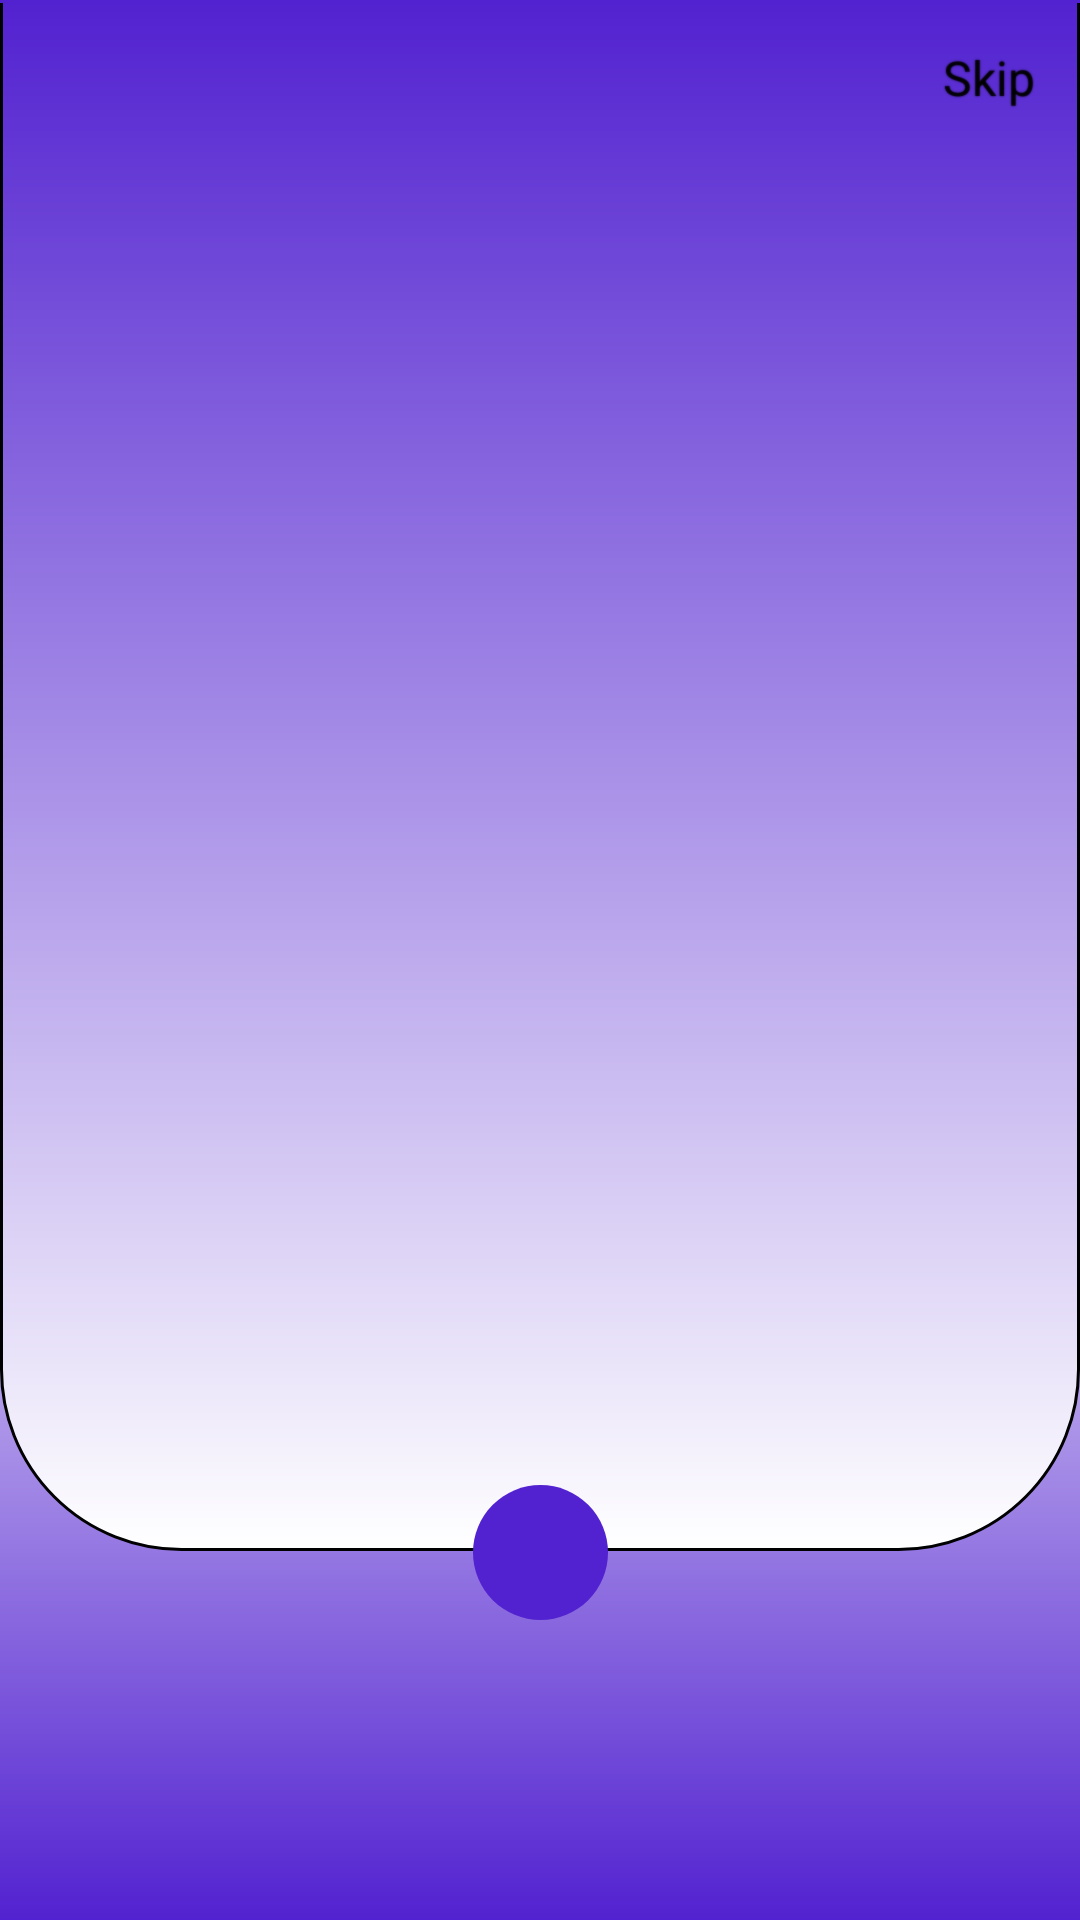

Android layout source for this screen:
<!-- AndroidManifest.xml: application theme Theme.FinalAttestation -->
<!-- res/layout/activity_login.xml -->
<?xml version="1.0" encoding="utf-8"?>
<androidx.constraintlayout.widget.ConstraintLayout xmlns:android="http://schemas.android.com/apk/res/android"
    xmlns:app="http://schemas.android.com/apk/res-auto"
    xmlns:tools="http://schemas.android.com/tools"
    android:layout_width="match_parent"
    android:layout_height="match_parent"
    android:background="@drawable/login_background"
    tools:context=".auth.LoginActivity">

    
    <androidx.constraintlayout.widget.Group
        android:id="@+id/loginControl"
        android:layout_width="wrap_content"
        android:layout_height="match_parent"
        android:visibility="gone"
        app:constraint_referenced_ids="logo, loginBtn, logoDescription, logoName"
        app:layout_constraintBottom_toBottomOf="parent"
        app:layout_constraintEnd_toEndOf="parent"
        app:layout_constraintStart_toStartOf="parent"
        app:layout_constraintTop_toTopOf="parent" />

    
    <ImageView
        android:id="@+id/logo"
        android:layout_width="0dp"
        android:layout_height="0dp"
        android:layout_marginHorizontal="80dp"
        android:src="@drawable/icon_logo"
        app:layout_constraintBottom_toTopOf="@id/logoName"
        app:layout_constraintEnd_toEndOf="parent"
        app:layout_constraintStart_toStartOf="parent"
        app:layout_constraintTop_toTopOf="parent"
        app:tint="@color/white" />

    
    <TextView
        android:id="@+id/logoName"
        android:layout_width="match_parent"
        android:layout_height="wrap_content"
        android:text="@string/login_name"
        android:textAlignment="center"
        android:textColor="@color/main_app_color"
        android:textSize="60sp"
        android:textStyle="bold"
        app:layout_constraintBottom_toTopOf="@id/loginBtn"
        app:layout_constraintEnd_toEndOf="parent"
        app:layout_constraintStart_toStartOf="parent"
        app:layout_constraintTop_toTopOf="parent"
        app:layout_constraintVertical_bias=".85" />

    
    <TextView
        android:id="@+id/logoDescription"
        android:layout_width="wrap_content"
        android:layout_height="wrap_content"
        android:text="@string/logo_description"
        app:layout_constraintEnd_toEndOf="parent"
        app:layout_constraintStart_toStartOf="parent"
        app:layout_constraintTop_toBottomOf="@id/logoName" />

    
    <View
        android:id="@+id/centerScreen"
        android:layout_width="1dp"
        android:layout_height="1dp"
        app:layout_constraintBottom_toBottomOf="parent"
        app:layout_constraintEnd_toEndOf="parent"
        app:layout_constraintStart_toStartOf="parent"
        app:layout_constraintTop_toTopOf="parent" />

    
    <Button
        android:id="@+id/loginBtn"
        android:layout_width="match_parent"
        android:layout_height="80dp"
        android:layout_marginHorizontal="60dp"
        android:layout_marginTop="100dp"
        android:background="@drawable/login_btn"
        android:text="@string/loginBtn"
        app:backgroundTint="@color/main_app_color"
        app:layout_constraintEnd_toEndOf="parent"
        app:layout_constraintStart_toStartOf="parent"
        app:layout_constraintTop_toBottomOf="@id/centerScreen" />

    
    <androidx.constraintlayout.widget.Group
        android:id="@+id/onBoardControl"
        android:layout_width="wrap_content"
        android:layout_height="wrap_content"
        app:constraint_referenced_ids="onBoardBackground,onBoardingViewPager,indicatorsContainer,textSkip, viewCenterOfNext,imageNext,backgroundNextBtn"
        app:layout_constraintBottom_toBottomOf="parent"
        app:layout_constraintEnd_toEndOf="parent"
        app:layout_constraintStart_toStartOf="parent"
        app:layout_constraintTop_toTopOf="parent" />

    
    <ImageView
        android:id="@+id/onBoardBackground"
        android:layout_width="match_parent"
        android:layout_height="match_parent"
        android:background="@drawable/login_background"
        android:rotation="180"
        app:layout_constraintBottom_toBottomOf="parent"
        app:layout_constraintEnd_toEndOf="parent"
        app:layout_constraintStart_toStartOf="parent"
        app:layout_constraintTop_toTopOf="parent" />

    
    <androidx.viewpager2.widget.ViewPager2
        android:id="@+id/onBoardingViewPager"
        android:layout_width="match_parent"
        android:layout_height="0dp"
        android:background="@drawable/onboard_view_pager_background"
        app:layout_constraintBottom_toTopOf="@id/viewCenterOfNext"
        app:layout_constraintTop_toTopOf="parent" />

    
    <ImageView
        android:id="@+id/imageView"
        android:layout_width="match_parent"
        android:layout_height="1dp"
        android:background="@color/main_app_color"
        app:layout_constraintEnd_toEndOf="parent"
        app:layout_constraintStart_toStartOf="parent"
        app:layout_constraintTop_toTopOf="parent" />

    
    <LinearLayout
        android:id="@+id/indicatorsContainer"
        android:layout_width="wrap_content"
        android:layout_height="wrap_content"
        android:orientation="horizontal"
        app:layout_constraintBottom_toBottomOf="parent"
        app:layout_constraintEnd_toEndOf="parent"
        app:layout_constraintStart_toStartOf="parent"
        app:layout_constraintTop_toBottomOf="@id/imageNext" />

    
    <TextView
        android:id="@+id/textSkip"
        android:layout_width="wrap_content"
        android:layout_height="wrap_content"
        android:layout_marginTop="15dp"
        android:layout_marginEnd="15dp"
        android:shadowColor="@color/black"
        android:shadowRadius="1"
        android:text="@string/text_skip"
        android:textSize="16sp"
        app:layout_constraintEnd_toEndOf="parent"
        app:layout_constraintTop_toTopOf="parent" />

    
    <View
        android:id="@+id/backgroundNextBtn"
        android:layout_width="50dp"
        android:layout_height="50dp"
        android:background="@drawable/onboard_icon_outer_background"
        app:layout_constraintBottom_toBottomOf="@id/imageNext"
        app:layout_constraintEnd_toEndOf="@id/imageNext"
        app:layout_constraintStart_toStartOf="@id/imageNext"
        app:layout_constraintTop_toTopOf="@id/imageNext" />

    
    <View
        android:id="@+id/viewCenterOfNext"
        android:layout_width="1dp"
        android:layout_height="1dp"
        app:layout_constraintBottom_toBottomOf="@id/imageNext"
        app:layout_constraintEnd_toEndOf="@id/imageNext"
        app:layout_constraintStart_toStartOf="@id/imageNext"
        app:layout_constraintTop_toTopOf="@id/imageNext" />

    
    <ImageView
        android:id="@+id/imageNext"
        android:layout_width="45dp"
        android:layout_height="45dp"
        android:layout_marginBottom="100dp"
        android:background="@drawable/onboard_icon_background"
        android:src="@drawable/onboard_ic_right"
        app:layout_constraintBottom_toBottomOf="parent"
        app:layout_constraintEnd_toEndOf="parent"
        app:layout_constraintStart_toStartOf="parent"
        app:tint="@color/custom_color_background" />


</androidx.constraintlayout.widget.ConstraintLayout>
<!-- resources referenced by this layout -->
<resources>
  <color name="black">#FF000000</color>
  <color name="custom_color_background">#ffffff</color>
  <color name="main_app_color">#5222d0</color>
  <color name="white">#FFFFFFFF</color>
  <!-- drawable icon_logo: vector/xml drawable (drawable, 4283 chars, omitted) -->
  <!-- drawable login_background (drawable) -->
  <?xml version="1.0" encoding="UTF-8"?>
  <shape xmlns:android="http://schemas.android.com/apk/res/android" android:shape="rectangle" >
      <gradient
          android:centerY="0.5"
          android:angle="90"
          android:centerColor="@color/white"
          android:endColor="@color/main_app_color"
          android:startColor="@color/white"
          android:type="linear" />
  
      <corners
          android:radius="0dp"/>
  
  </shape>
  <!-- drawable login_btn (drawable) -->
  <?xml version="1.0" encoding="utf-8"?>
  <inset xmlns:android="http://schemas.android.com/apk/res/android"
      android:insetBottom="6dp"
      android:insetLeft="4dp"
      android:insetRight="4dp"
      android:insetTop="6dp">
      <ripple android:color="?attr/colorControlHighlight">
          <item>
              <shape android:shape="rectangle"
                  android:tint="@color/main_app_color">
                  <corners android:radius="60dp"/>
                  <padding android:bottom="6dp"/>
              </shape>
          </item>
      </ripple>
  </inset>
  <!-- drawable onboard_icon_background (drawable) -->
  <?xml version="1.0" encoding="utf-8"?>
  <shape xmlns:android="http://schemas.android.com/apk/res/android" android:shape="oval">
      <solid android:color="@color/main_app_color"/>
  
  </shape>
  <!-- drawable onboard_view_pager_background (drawable) -->
  <?xml version="1.0" encoding="utf-8"?>
  <shape xmlns:android="http://schemas.android.com/apk/res/android"
      android:shape="rectangle">
      <solid android:color="@color/custom_color_background" />
      <gradient
          android:centerY="0.1"
          android:angle="90"
          android:endColor="@color/main_app_color"
          android:startColor="@color/white"
          android:type="linear" />
      <corners
          android:bottomLeftRadius="60dp"
          android:bottomRightRadius="60dp" />
      <stroke android:width="1dp" />
  
  
  </shape>
  <string name="loginBtn">Login</string>
  <string name="login_name"><b>Humblr</b></string>
  <string name="logo_description">Find like-minded people with Humblr</string>
  <string name="text_skip">Skip</string>
  <style name="Theme.FinalAttestation" parent="Theme.MaterialComponents.DayNight.NoActionBar">
  
          
          <item name="colorPrimary">?attr/colorPrimaryVariant</item>
  
          
          <item name="colorOnPrimary">@color/white</item>
          
          <item name="colorSecondary">@color/teal_200</item>
          <item name="colorSecondaryVariant">@color/teal_700</item>
          <item name="colorOnSecondary">@color/black</item>
  
          
          <item name="colorPrimaryVariant">@color/main_app_color</item>
          <item name="android:statusBarColor">?attr/colorPrimaryVariant</item>
  
      </style>
  <color name="teal_200">#FF03DAC5</color>
  <color name="teal_700">#FF018786</color>
</resources>
